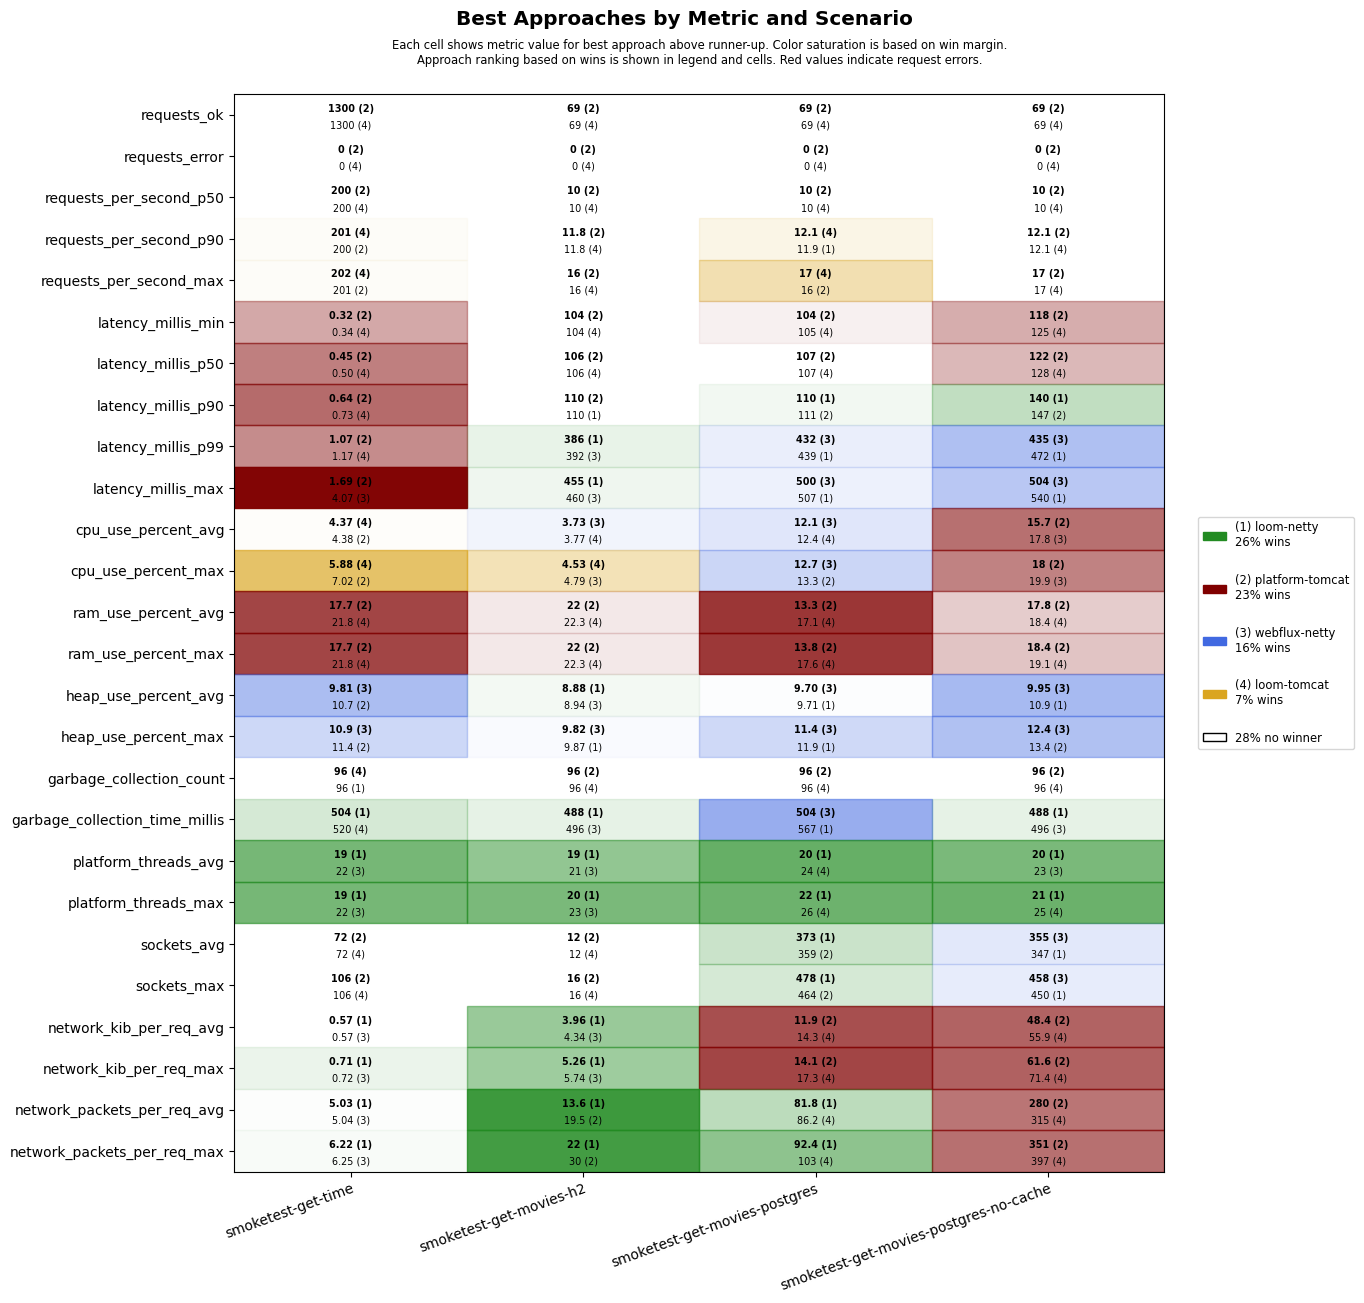

The data file committed next to this chart (first rows):
scenario, approach, requests_ok, requests_error, requests_per_second_p50, requests_per_second_p90, requests_per_second_max, latency_millis_min, latency_millis_p50, latency_millis_p90, latency_millis_p99, latency_millis_max, cpu_use_percent_avg, cpu_use_percent_max, ram_use_percent_avg, ram_use_percent_max, heap_use_percent_avg, heap_use_percent_max, garbage_collection_count, garbage_collection_time_millis, platform_threads_avg, platform_threads_max, sockets_avg, sockets_max
smoketest-get-time, platform-tomcat, 1300, 0, 200, 200, 201, 0.32, 0.45, 0.64, 1.07, 1.69, 4.38, 7.02, 17.7, 17.7, 10.7, 11.4, 108, 612, 60, 60, 72, 106
smoketest-get-time, loom-tomcat, 1300, 0, 200, 201, 202, 0.34, 0.50, 0.73, 1.17, 5.62, 4.37, 5.88, 21.8, 21.8, 11.7, 13.4, 96, 520, 23, 23, 72, 106
smoketest-get-time, loom-netty, 1300, 0, 200, 200, 201, 0.44, 0.60, 0.89, 1.55, 5.82, 4.93, 7.79, 21.9, 22, 10.8, 12.5, 96, 504, 19, 19, 72, 106
smoketest-get-time, webflux-netty, 1300, 0, 200, 200, 201, 0.41, 0.59, 0.89, 1.44, 4.07, 4.90, 8.06, 21.8, 21.9, 9.81, 10.9, 108, 549, 22, 22, 72, 106
smoketest-get-movies-h2, platform-tomcat, 69, 0, 10, 11.8, 16, 104, 106, 110, 594, 663, 3.81, 5.76, 22.0, 22.0, 10.4, 11.5, 96, 544, 28, 29, 12, 16
smoketest-get-movies-h2, loom-tomcat, 69, 0, 10, 11.8, 16, 104, 106, 117, 593, 659, 3.77, 4.53, 22.3, 22.3, 10.5, 11.5, 96, 560, 23, 24, 12, 16
smoketest-get-movies-h2, loom-netty, 69, 0, 10, 11.2, 14, 105, 107, 110, 386, 455, 3.89, 5.01, 22.3, 22.3, 8.88, 9.87, 96, 488, 19, 20, 12, 16
smoketest-get-movies-h2, webflux-netty, 69, 0, 10, 11.2, 14, 105, 107, 110, 392, 460, 3.73, 4.79, 22.4, 22.4, 8.94, 9.82, 96, 496, 21, 23, 12, 16
smoketest-get-movies-postgres, platform-tomcat, 69, 0, 10, 11.8, 16, 104, 107, 111, 607, 676, 12.5, 13.3, 13.3, 13.8, 10.7, 12.8, 96, 568, 28, 30, 359, 464
smoketest-get-movies-postgres, loom-tomcat, 69, 0, 10, 12.1, 17, 105, 107, 123, 650, 718, 12.4, 14.4, 17.1, 17.6, 11.1, 13.0, 96, 576, 24, 26, 334, 440
smoketest-get-movies-postgres, loom-netty, 69, 0, 10, 11.9, 14, 105, 107, 110, 439, 507, 12.6, 14.3, 17.4, 17.9, 9.71, 11.9, 108, 567, 20, 22, 373, 478
smoketest-get-movies-postgres, webflux-netty, 69, 0, 10, 11.2, 14, 105, 107, 111, 432, 500, 12.1, 12.7, 17.4, 17.9, 9.70, 11.4, 96, 504, 24, 26, 345, 452
smoketest-get-movies-postgres-no-cache, platform-tomcat, 69, 0, 10, 12.1, 17, 118, 122, 147, 680, 748, 15.7, 18.0, 17.8, 18.4, 11.2, 13.4, 96, 568, 28, 29, 343, 446
smoketest-get-movies-postgres-no-cache, loom-tomcat, 69, 0, 10, 12.1, 17, 125, 128, 163, 694, 765, 18.1, 21.6, 18.4, 19.1, 12.1, 15.5, 96, 560, 24, 25, 331, 434
smoketest-get-movies-postgres-no-cache, loom-netty, 69, 0, 10, 11.5, 15, 129, 132, 140, 472, 540, 18.8, 22.0, 18.6, 19.3, 10.9, 14.7, 96, 488, 20, 21, 347, 450
smoketest-get-movies-postgres-no-cache, webflux-netty, 69, 0, 10, 11.2, 14, 128, 131, 150, 435, 504, 17.8, 19.9, 18.5, 19.2, 9.95, 12.4, 96, 496, 23, 25, 355, 458
